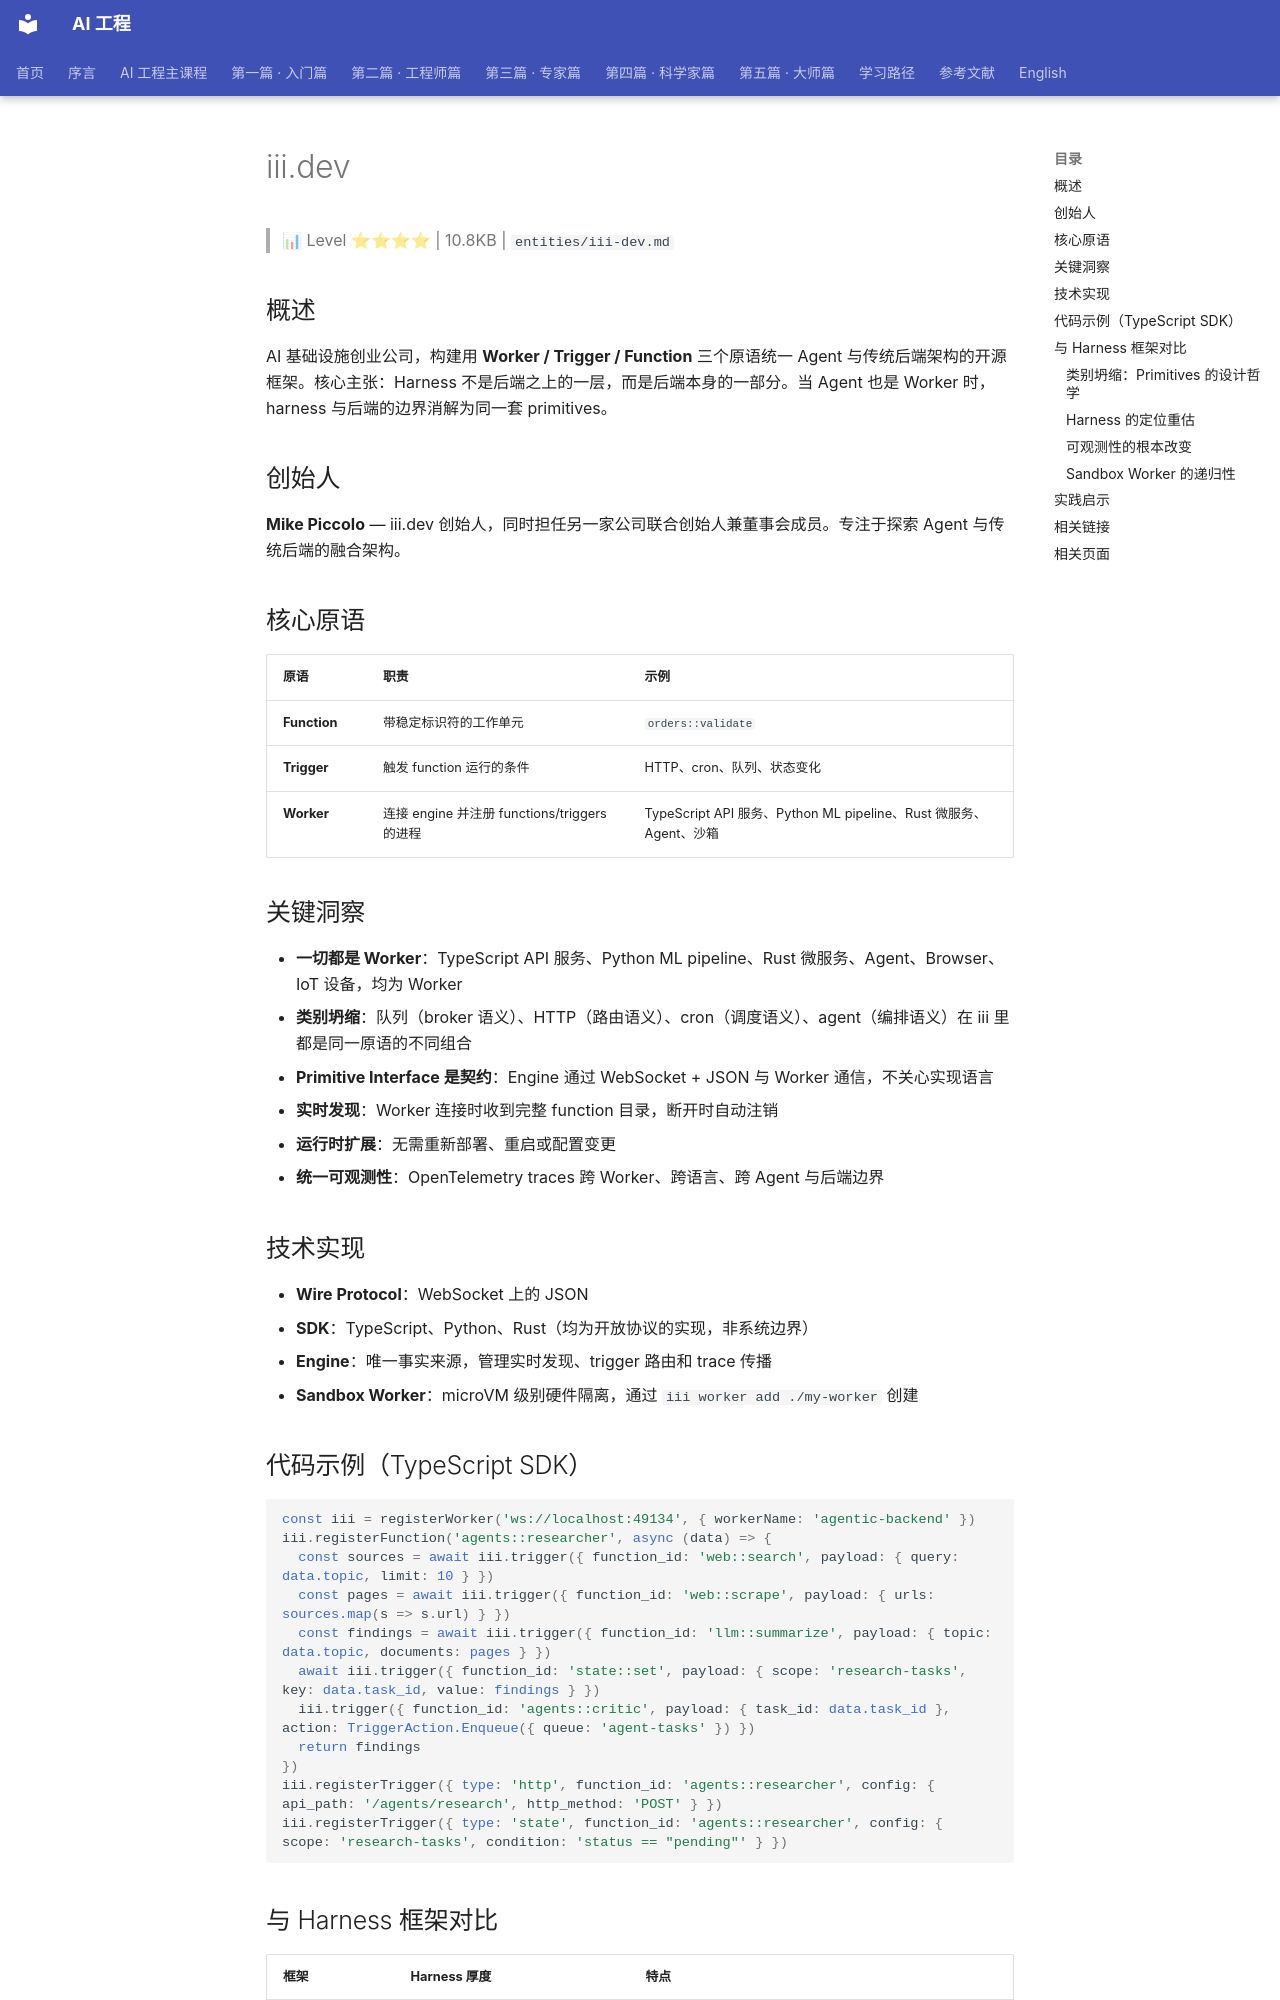

repository: QianJinGuo/wiki-book · page: ch01/469-iii-dev.html · generator: mkdocs

# iii.dev

> 📊 Level ⭐⭐⭐⭐ | 10.8KB | `entities/iii-dev.md`

## 概述
AI 基础设施创业公司，构建用 **Worker / Trigger / Function** 三个原语统一 Agent 与传统后端架构的开源框架。核心主张：Harness 不是后端之上的一层，而是后端本身的一部分。当 Agent 也是 Worker 时，harness 与后端的边界消解为同一套 primitives。

## 创始人
**Mike Piccolo** — iii.dev 创始人，同时担任另一家公司联合创始人兼董事会成员。专注于探索 Agent 与传统后端的融合架构。

## 核心原语
| 原语 | 职责 | 示例 |
|------|------|------|
| **Function** | 带稳定标识符的工作单元 | `orders::validate` |
| **Trigger** | 触发 function 运行的条件 | HTTP、cron、队列、状态变化 |
| **Worker** | 连接 engine 并注册 functions/triggers 的进程 | TypeScript API 服务、Python ML pipeline、Rust 微服务、Agent、沙箱 |

## 关键洞察
- **一切都是 Worker**：TypeScript API 服务、Python ML pipeline、Rust 微服务、Agent、Browser、IoT 设备，均为 Worker
- **类别坍缩**：队列（broker 语义）、HTTP（路由语义）、cron（调度语义）、agent（编排语义）在 iii 里都是同一原语的不同组合
- **Primitive Interface 是契约**：Engine 通过 WebSocket + JSON 与 Worker 通信，不关心实现语言
- **实时发现**：Worker 连接时收到完整 function 目录，断开时自动注销
- **运行时扩展**：无需重新部署、重启或配置变更
- **统一可观测性**：OpenTelemetry traces 跨 Worker、跨语言、跨 Agent 与后端边界

## 技术实现
- **Wire Protocol**：WebSocket 上的 JSON
- **SDK**：TypeScript、Python、Rust（均为开放协议的实现，非系统边界）
- **Engine**：唯一事实来源，管理实时发现、trigger 路由和 trace 传播
- **Sandbox Worker**：microVM 级别硬件隔离，通过 `iii worker add ./my-worker` 创建

## 代码示例（TypeScript SDK）
```typescript
const iii = registerWorker('ws://localhost:49134', { workerName: 'agentic-backend' })
iii.registerFunction('agents::researcher', async (data) => {
  const sources = await iii.trigger({ function_id: 'web::search', payload: { query: data.topic, limit: 10 } })
  const pages = await iii.trigger({ function_id: 'web::scrape', payload: { urls: sources.map(s => s.url) } })
  const findings = await iii.trigger({ function_id: 'llm::summarize', payload: { topic: data.topic, documents: pages } })
  await iii.trigger({ function_id: 'state::set', payload: { scope: 'research-tasks', key: data.task_id, value: findings } })
  iii.trigger({ function_id: 'agents::critic', payload: { task_id: data.task_id }, action: TriggerAction.Enqueue({ queue: 'agent-tasks' }) })
  return findings
})
iii.registerTrigger({ type: 'http', function_id: 'agents::researcher', config: { api_path: '/agents/research', http_method: 'POST' } })
iii.registerTrigger({ type: 'state', function_id: 'agents::researcher', config: { scope: 'research-tasks', condition: 'status == "pending"' } })
```

## 与 Harness 框架对比
| 框架 | Harness 厚度 | 特点 |
|------|-------------|------|
| Anthropic | 薄 | 强信任模型，弱编码逻辑 |
| OpenAI | 中 | 指令栈、编排模式、显式交接 |
| CrewAI | 中 | 多路并行，Flows 处理路由 |
| LangGraph | 厚 | 每个决策是节点，每次转移是定义好的边 |
| **iii.dev** | **取决于注册多少 functions** | 薄与厚只是模式不同，不是架构空间本身的问题 |
